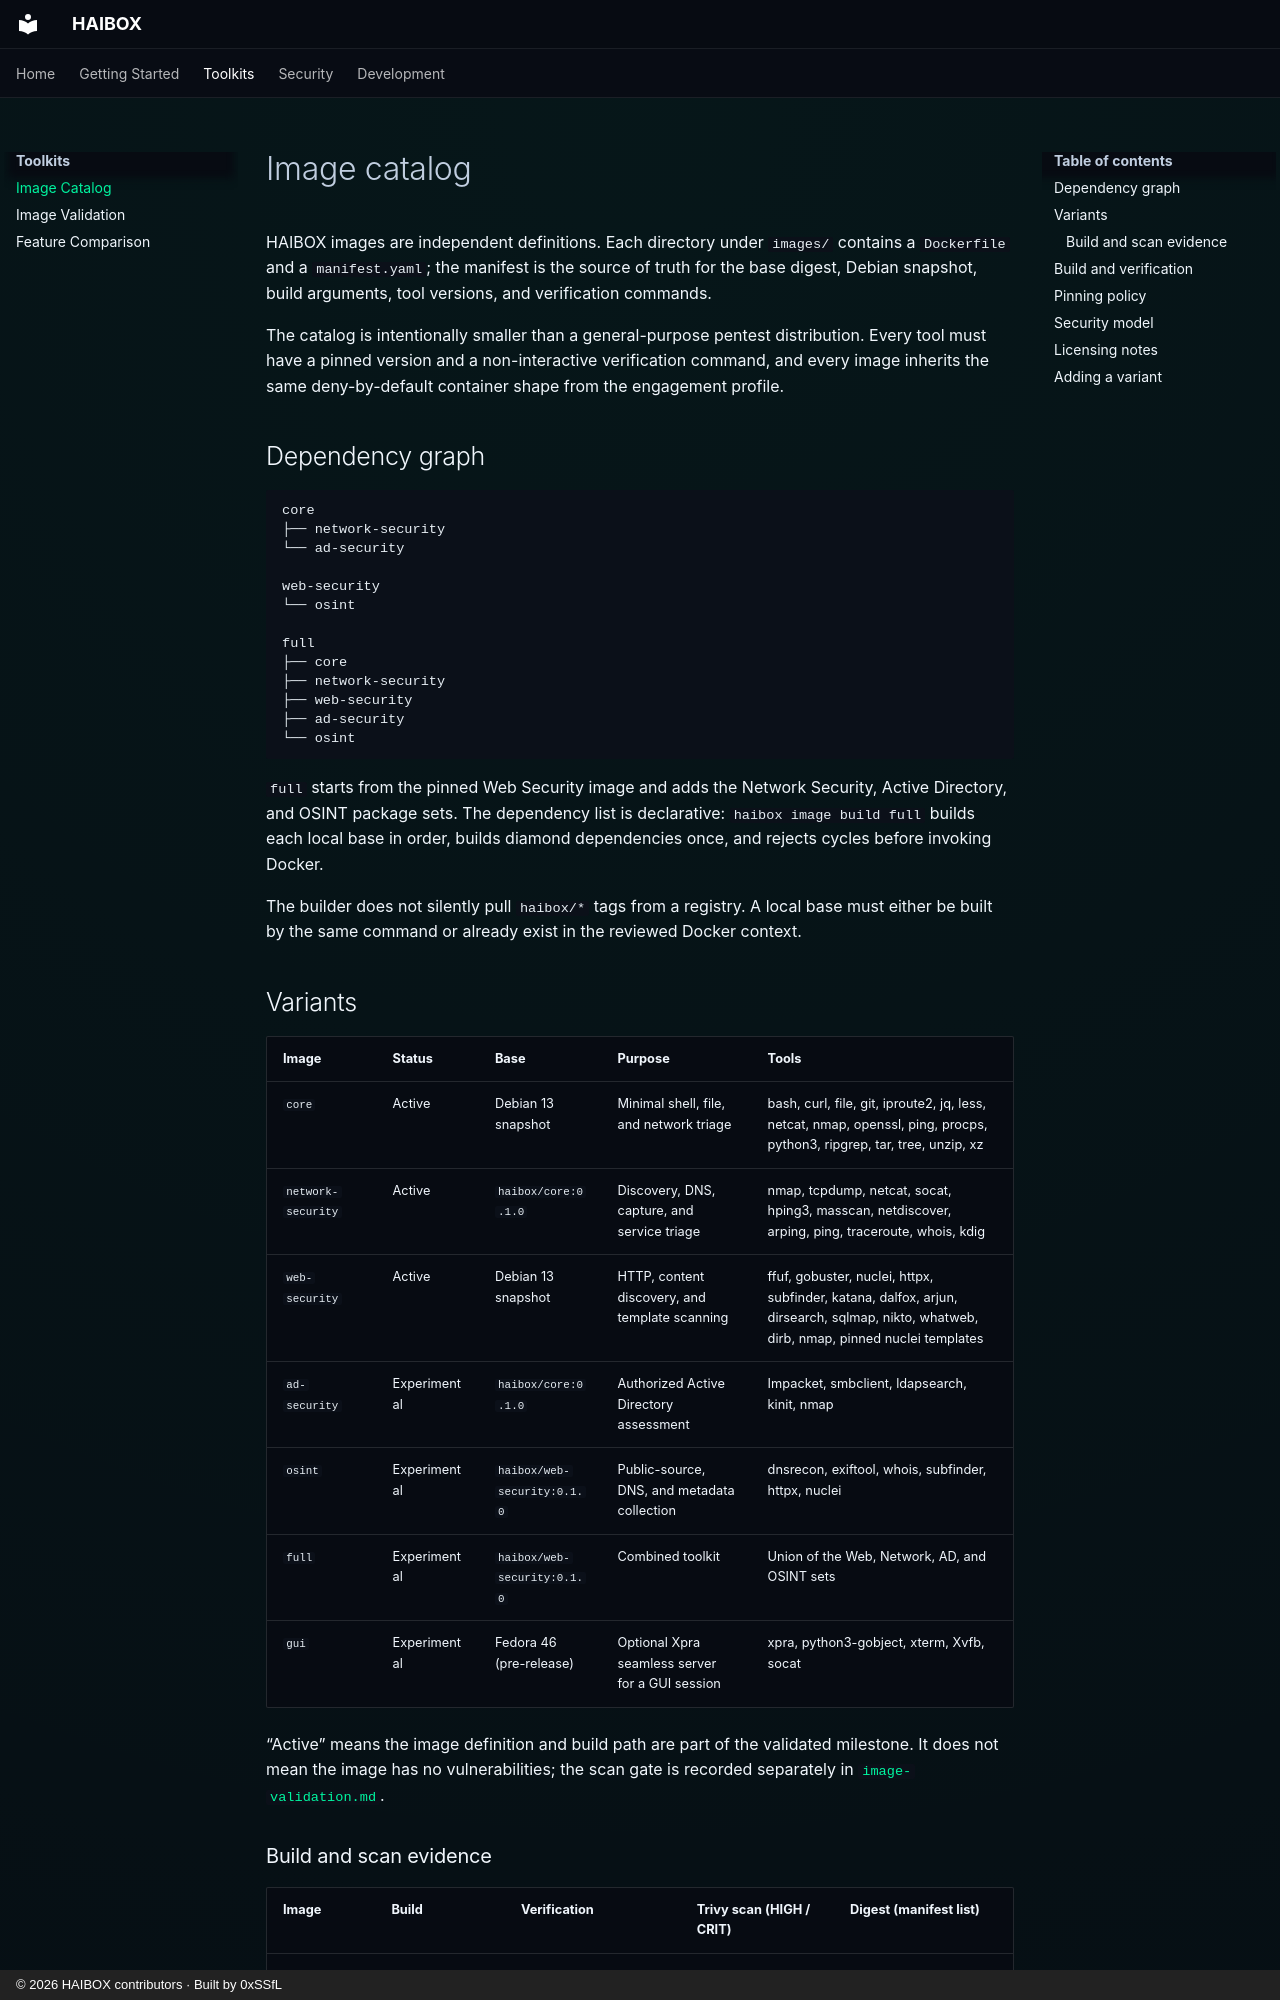

repository: 0xSSfL/haibox · page: image-catalog/index.html · generator: mkdocs · copyright: © 2026 HAIBOX contributors · Built by 0xSSfL

# Image catalog

HAIBOX images are independent definitions. Each directory under `images/`
contains a `Dockerfile` and a `manifest.yaml`; the manifest is the source of
truth for the base digest, Debian snapshot, build arguments, tool versions, and
verification commands.

The catalog is intentionally smaller than a general-purpose pentest
distribution. Every tool must have a pinned version and a non-interactive
verification command, and every image inherits the same deny-by-default
container shape from the engagement profile.

## Dependency graph

```text
core
├── network-security
└── ad-security

web-security
└── osint

full
├── core
├── network-security
├── web-security
├── ad-security
└── osint
```

`full` starts from the pinned Web Security image and adds the Network Security,
Active Directory, and OSINT package sets. The dependency list is declarative:
`haibox image build full` builds each local base in order, builds diamond
dependencies once, and rejects cycles before invoking Docker.

The builder does not silently pull `haibox/*` tags from a registry. A local
base must either be built by the same command or already exist in the reviewed
Docker context.

## Variants

| Image | Status | Base | Purpose | Tools |
|---|---|---|---|---|
| `core` | Active | Debian 13 snapshot | Minimal shell, file, and network triage | bash, curl, file, git, iproute2, jq, less, netcat, nmap, openssl, ping, procps, python3, ripgrep, tar, tree, unzip, xz |
| `network-security` | Active | `haibox/core:0.1.0` | Discovery, DNS, capture, and service triage | nmap, tcpdump, netcat, socat, hping3, masscan, netdiscover, arping, ping, traceroute, whois, kdig |
| `web-security` | Active | Debian 13 snapshot | HTTP, content discovery, and template scanning | ffuf, gobuster, nuclei, httpx, subfinder, katana, dalfox, arjun, dirsearch, sqlmap, nikto, whatweb, dirb, nmap, pinned nuclei templates |
| `ad-security` | Experimental | `haibox/core:0.1.0` | Authorized Active Directory assessment | Impacket, smbclient, ldapsearch, kinit, nmap |
| `osint` | Experimental | `haibox/web-security:0.1.0` | Public-source, DNS, and metadata collection | dnsrecon, exiftool, whois, subfinder, httpx, nuclei |
| `full` | Experimental | `haibox/web-security:0.1.0` | Combined toolkit | Union of the Web, Network, AD, and OSINT sets |
| `gui` | Experimental | Fedora 46 (pre-release) | Optional Xpra seamless server for a GUI session | xpra, python3-gobject, xterm, Xvfb, socat |

“Active” means the image definition and build path are part of the validated
milestone. It does not mean the image has no vulnerabilities; the scan gate is
recorded separately in [`image-validation.md`](image-validation.md).
